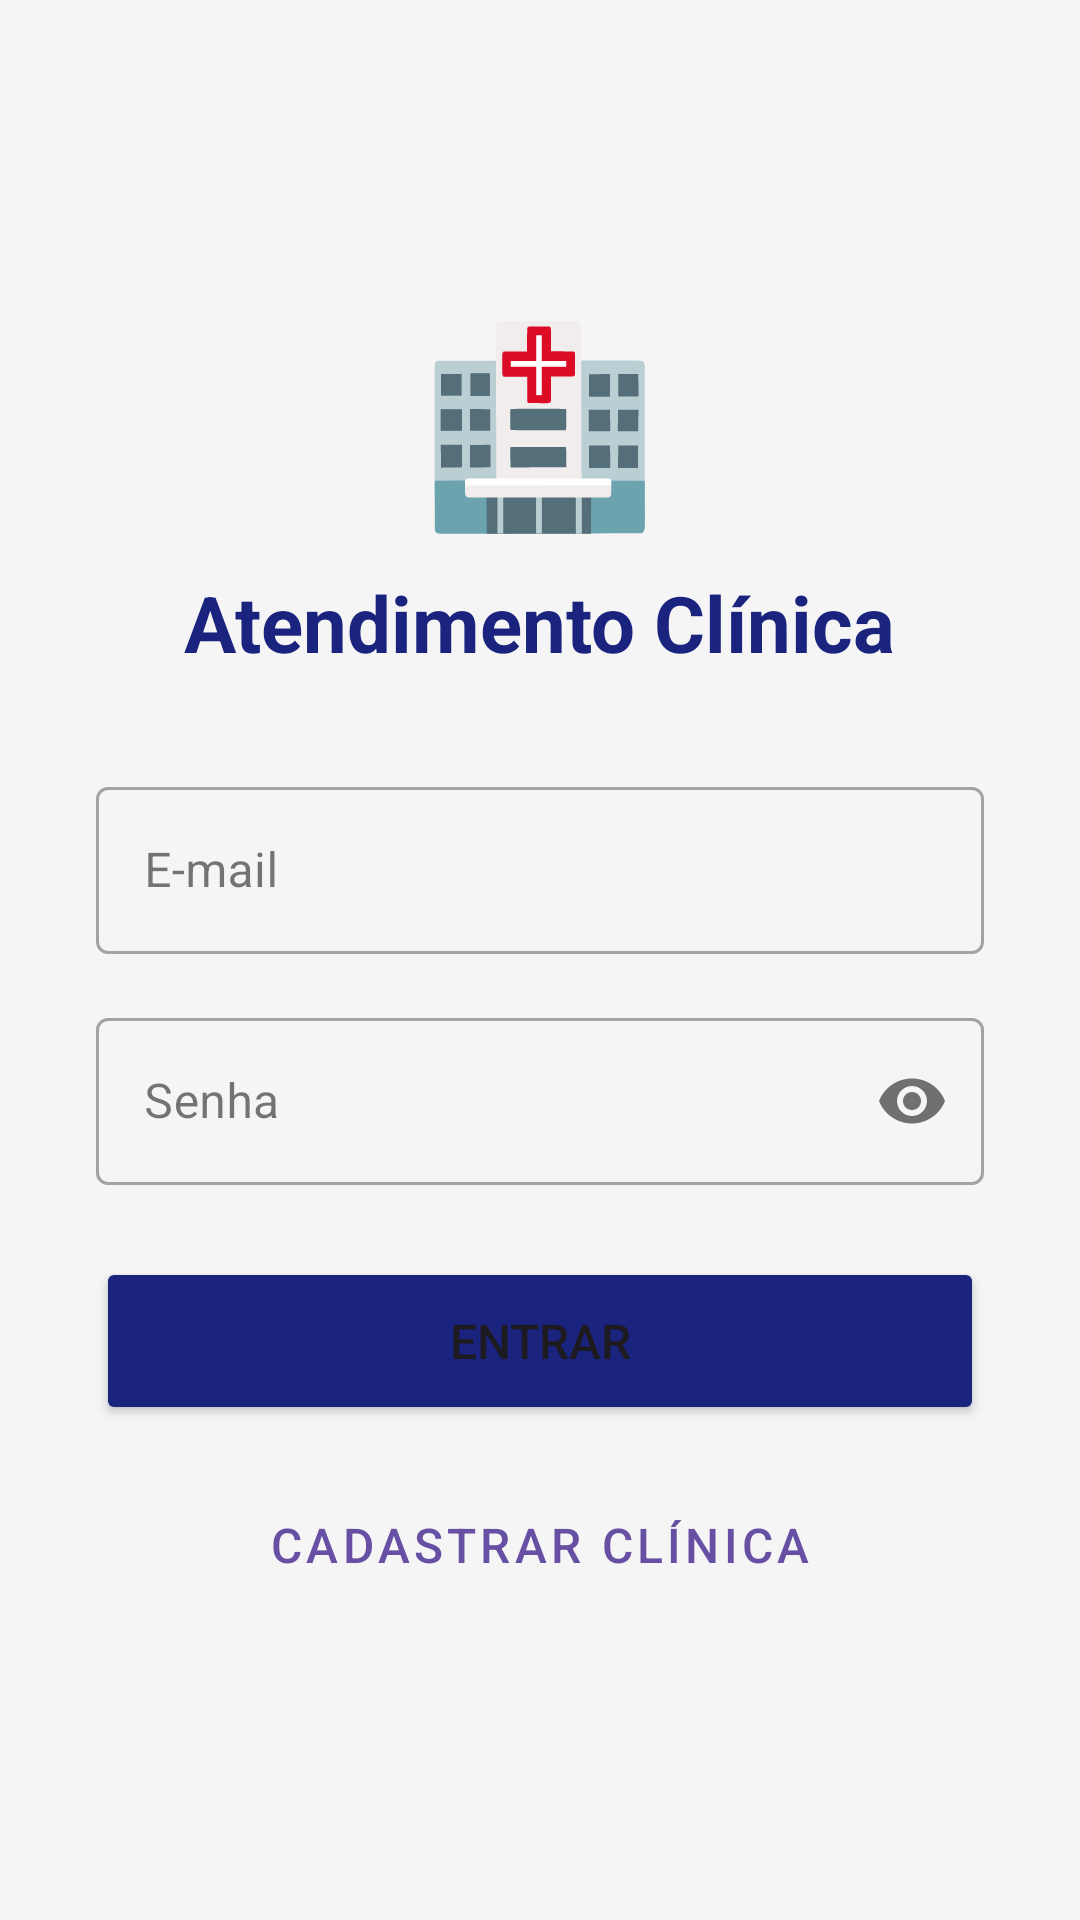

The Android layout XML behind this screen, and the referenced resources:
<!-- AndroidManifest.xml: application theme Theme.AtendimentoClinica -->
<!-- res/layout/activity_login.xml -->
<?xml version="1.0" encoding="utf-8"?>
<LinearLayout xmlns:android="http://schemas.android.com/apk/res/android"
    android:layout_width="match_parent"
    android:layout_height="match_parent"
    android:orientation="vertical"
    android:gravity="center"
    android:padding="32dp"
    android:background="#F5F5F5">

    <TextView
        android:layout_width="wrap_content"
        android:layout_height="wrap_content"
        android:text="🏥"
        android:textSize="64sp"
        android:layout_marginBottom="8dp"/>

    <TextView
        android:layout_width="wrap_content"
        android:layout_height="wrap_content"
        android:text="Atendimento Clínica"
        android:textSize="26sp"
        android:textStyle="bold"
        android:textColor="#1A237E"
        android:layout_marginBottom="32dp"/>

    <com.google.android.material.textfield.TextInputLayout
        android:layout_width="match_parent"
        android:layout_height="wrap_content"
        android:hint="E-mail"
        style="@style/Widget.MaterialComponents.TextInputLayout.OutlinedBox"
        android:layout_marginBottom="16dp">
        <com.google.android.material.textfield.TextInputEditText
            android:id="@+id/etEmail"
            android:layout_width="match_parent"
            android:layout_height="wrap_content"
            android:inputType="textEmailAddress"/>
    </com.google.android.material.textfield.TextInputLayout>

    <com.google.android.material.textfield.TextInputLayout
        android:layout_width="match_parent"
        android:layout_height="wrap_content"
        android:hint="Senha"
        app:passwordToggleEnabled="true"
        style="@style/Widget.MaterialComponents.TextInputLayout.OutlinedBox"
        android:layout_marginBottom="24dp"
        xmlns:app="http://schemas.android.com/apk/res-auto">
        <com.google.android.material.textfield.TextInputEditText
            android:id="@+id/etSenha"
            android:layout_width="match_parent"
            android:layout_height="wrap_content"
            android:inputType="textPassword"/>
    </com.google.android.material.textfield.TextInputLayout>

    <Button
        android:id="@+id/btnEntrar"
        android:layout_width="match_parent"
        android:layout_height="56dp"
        android:text="Entrar"
        android:textSize="16sp"
        android:backgroundTint="#1A237E"
        android:layout_marginBottom="12dp"/>

    <Button
        android:id="@+id/btnCadastrar"
        android:layout_width="match_parent"
        android:layout_height="56dp"
        android:text="Cadastrar Clínica"
        android:textSize="16sp"
        style="@style/Widget.MaterialComponents.Button.OutlinedButton"/>

</LinearLayout>
<!-- resources referenced by this layout -->
<resources>
  <style name="Theme.AtendimentoClinica" parent="Base.Theme.AtendimentoClinica" />
  <style name="Base.Theme.AtendimentoClinica" parent="Theme.Material3.DayNight.NoActionBar">
          
          
      </style>
</resources>
